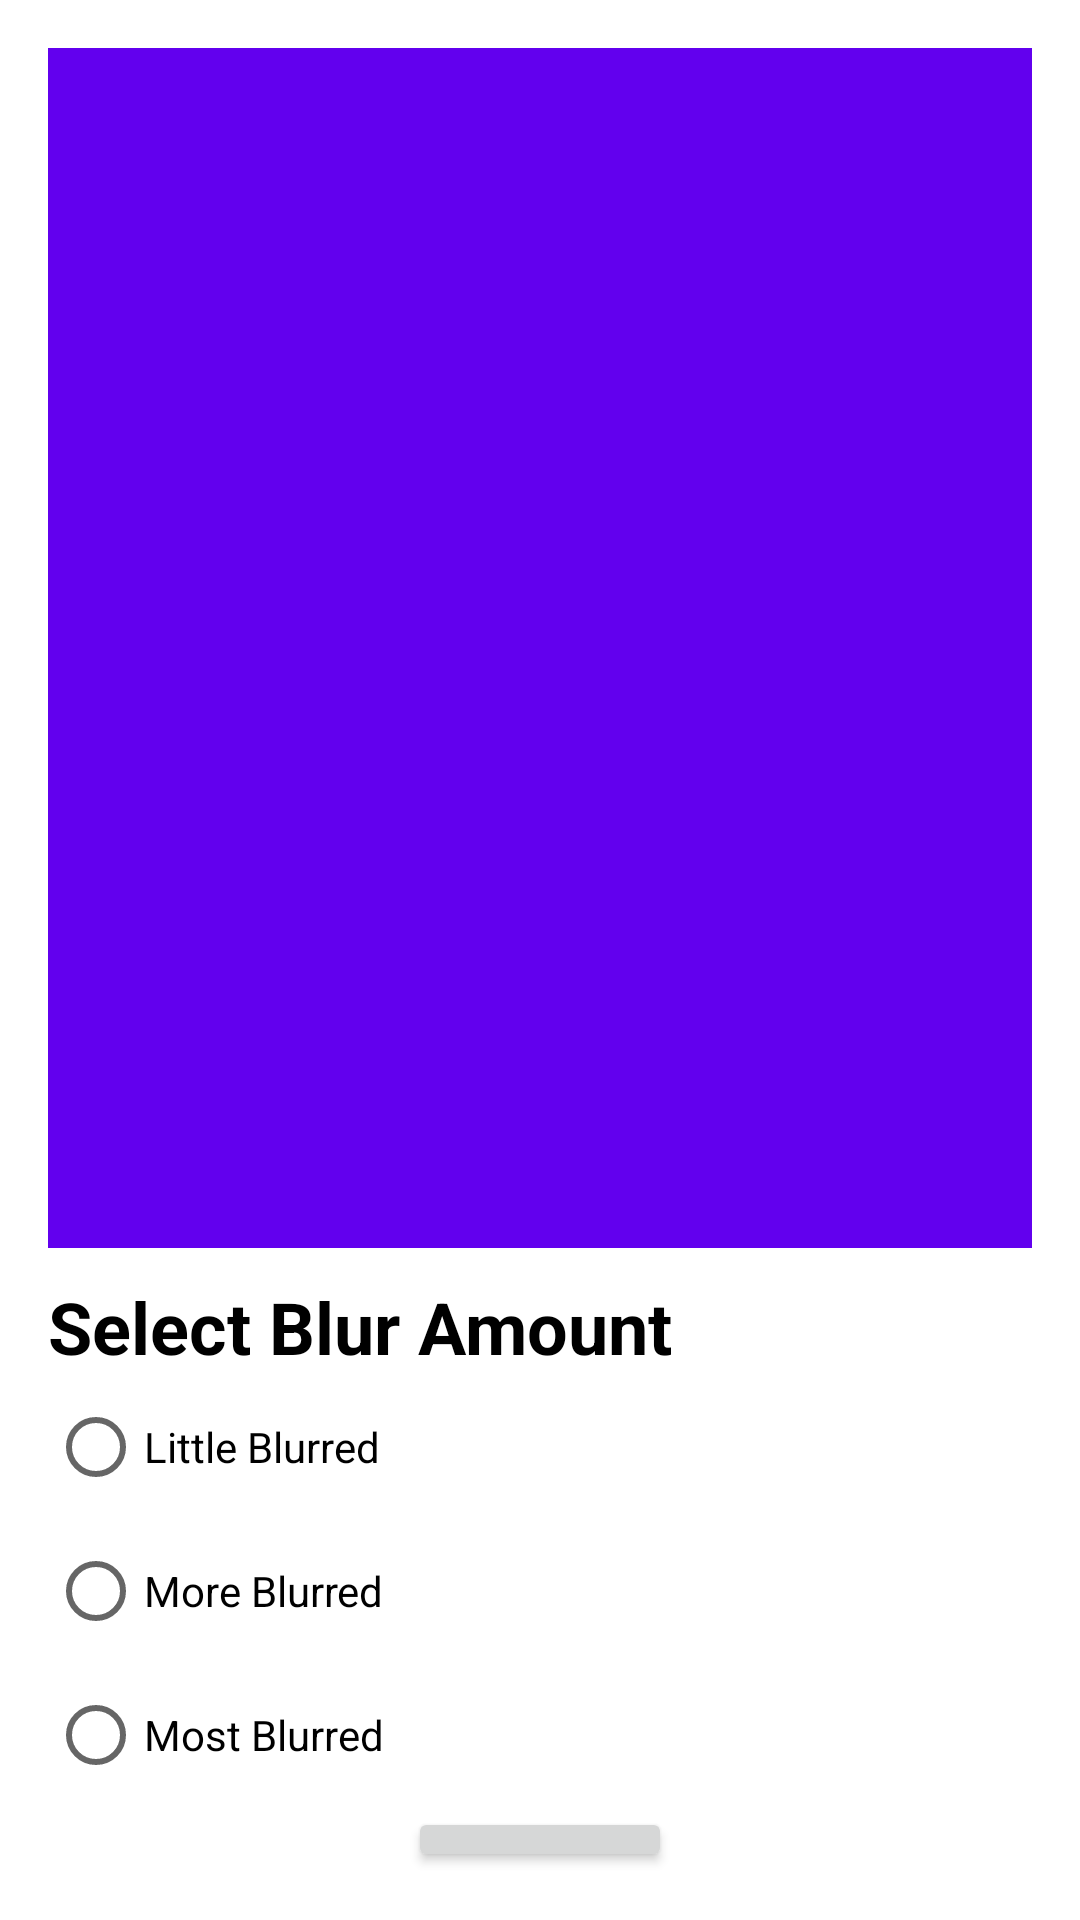

This screen was rendered from an Android layout file. Write that file and the resources it references.
<!-- AndroidManifest.xml: application theme Theme.Androidcertificationprep -->
<!-- res/layout/activity_blur.xml -->
<?xml version="1.0" encoding="utf-8"?>
<LinearLayout xmlns:android="http://schemas.android.com/apk/res/android"
    xmlns:app="http://schemas.android.com/apk/res-auto"
    xmlns:tools="http://schemas.android.com/tools"
    android:layout_width="match_parent"
    android:layout_height="match_parent"
    android:orientation="vertical"
    android:padding="16dp"
    tools:context=".work_manager.BlurActivity">

    <ImageView
        android:id="@+id/selected_image"
        android:layout_width="match_parent"
        android:layout_height="400dp"
        android:background="@color/purple_500"
        app:layout_constraintTop_toTopOf="parent" />

    <TextView
        android:id="@+id/select_blur_amount_text"
        android:layout_width="match_parent"
        android:layout_height="wrap_content"
        android:layout_marginTop="10dp"
        android:text="@string/select_blur_amount_text"
        android:textColor="@android:color/black"
        android:textSize="24sp"
        android:textStyle="bold" />

    <RadioGroup
        android:id="@+id/blur_amount_radio_group"
        android:layout_width="match_parent"
        android:layout_height="wrap_content">

        <RadioButton
            android:id="@+id/radio_button_lv_1"
            android:layout_width="match_parent"
            android:layout_height="wrap_content"
            android:text="@string/radio_button_lv_1_text" />

        <RadioButton
            android:id="@+id/radio_button_lv_2"
            android:layout_width="match_parent"
            android:layout_height="wrap_content"
            android:text="@string/radio_button_lv_2_text" />

        <RadioButton
            android:id="@+id/radio_button_lv_3"
            android:layout_width="match_parent"
            android:layout_height="wrap_content"
            android:text="@string/radio_button_lv_3_text" />

    </RadioGroup>

    <Button
        android:id="@+id/blur_button"
        android:layout_width="wrap_content"
        android:layout_height="wrap_content"
        android:layout_gravity="center"
        android:text="@string/go_text" />

</LinearLayout>
<!-- resources referenced by this layout -->
<resources>
  <string name="go_text">Go</string>
  <string name="radio_button_lv_1_text">Little Blurred</string>
  <string name="radio_button_lv_2_text">More Blurred</string>
  <string name="radio_button_lv_3_text">Most Blurred</string>
  <string name="select_blur_amount_text">Select Blur Amount</string>
  <style name="Theme.Androidcertificationprep" parent="Theme.MaterialComponents.DayNight.NoActionBar">
  	
  	<item name="colorPrimary">@color/purple_500</item>
  	<item name="colorPrimaryVariant">@color/purple_700</item>
  	<item name="colorOnPrimary">@color/white</item>
  	
  	<item name="colorSecondary">@color/teal_200</item>
  	<item name="colorSecondaryVariant">@color/teal_700</item>
  	<item name="colorOnSecondary">@color/black</item>
  	
  	<item name="android:statusBarColor" tools:targetApi="l">?attr/colorPrimaryVariant</item>
  	
    </style>
  <!-- not gathered from this repository: default colours our renderer supplied (Android Studio template values) -->
  <color name="purple_500">#FF6200EE</color>
  <color name="purple_700">#FF3700B3</color>
  <color name="teal_200">#FF03DAC5</color>
  <color name="teal_700">#FF018786</color>
  <color name="black">#FF000000</color>
  <color name="white">#FFFFFFFF</color>
</resources>
